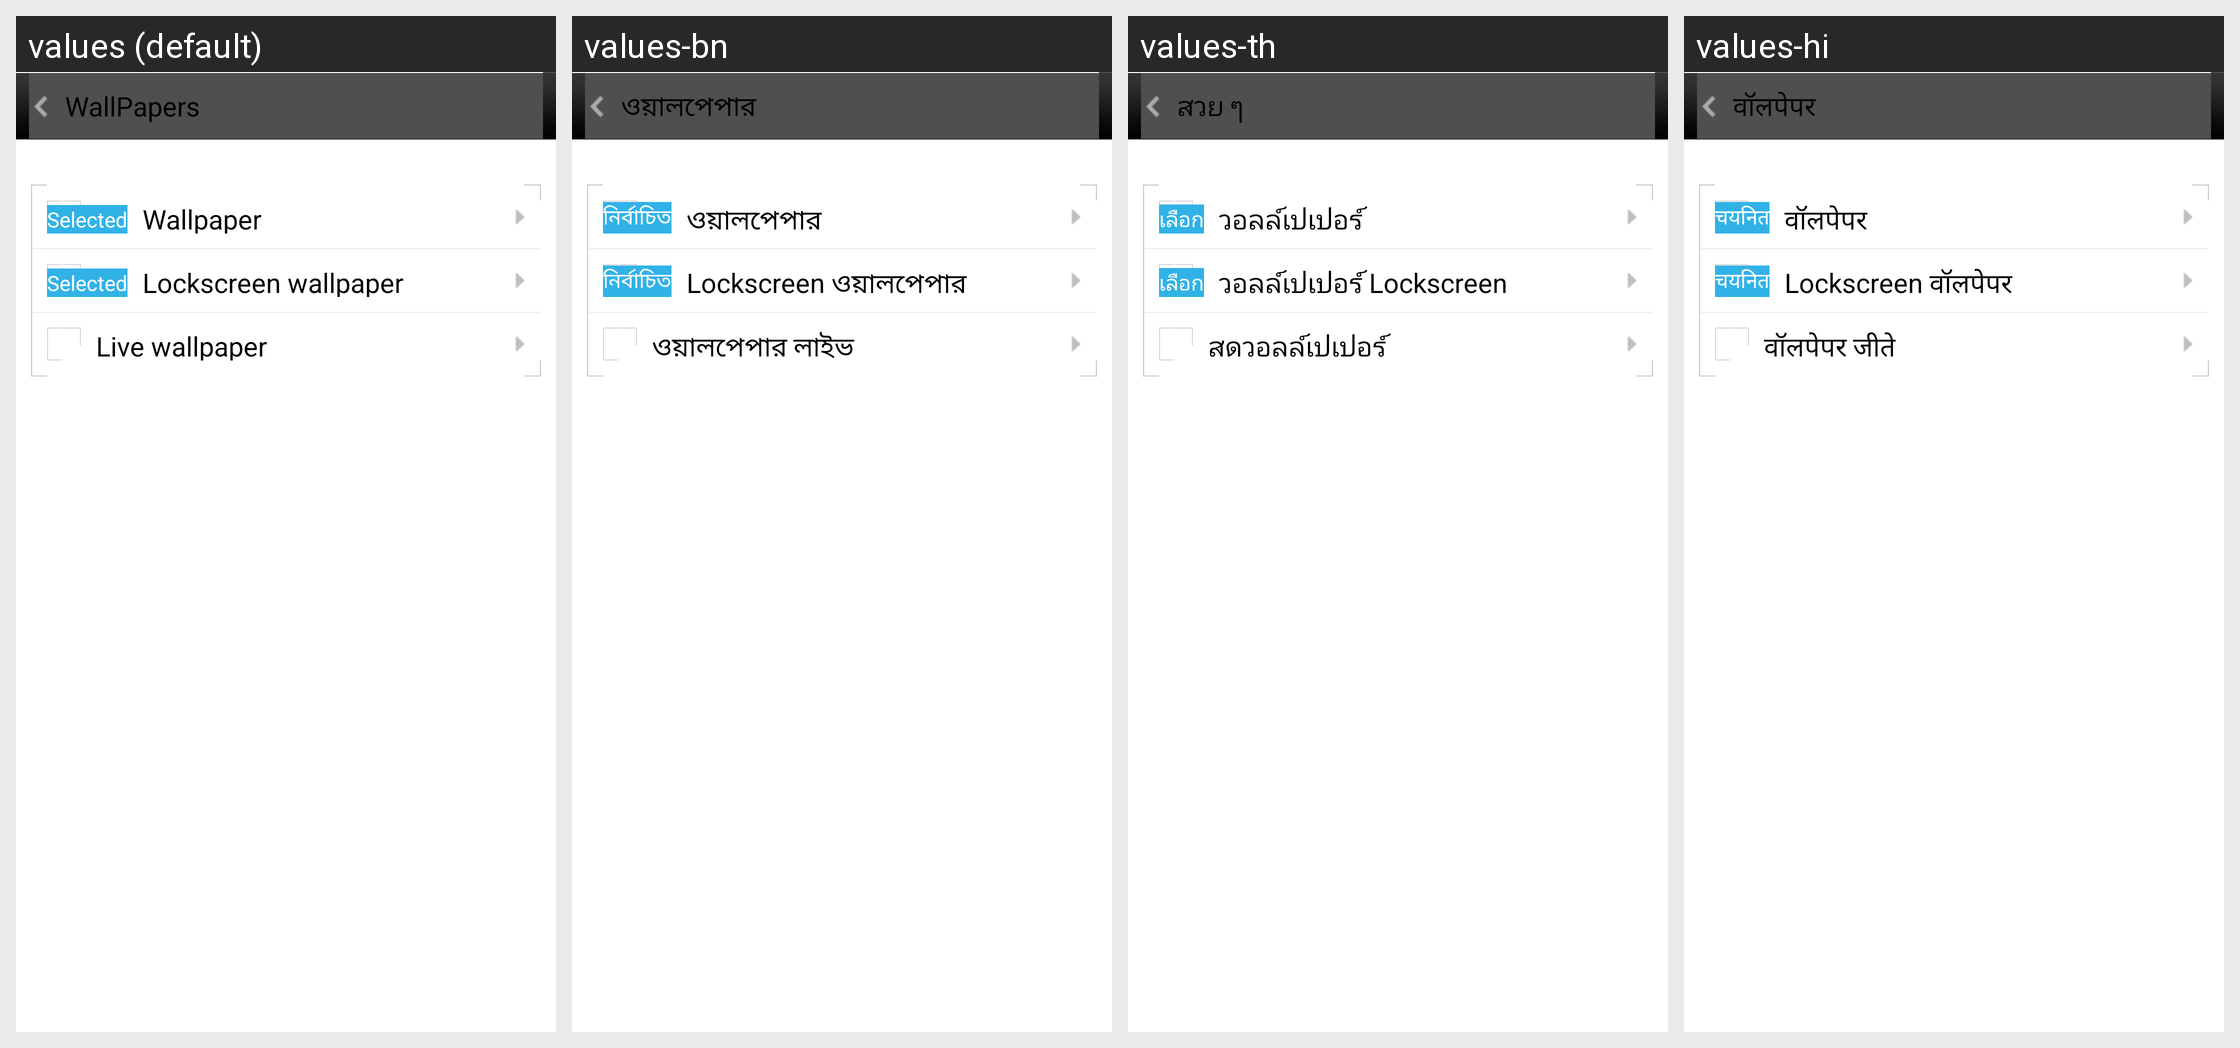

Strings drawn on this Android screen and how each of the app's shown locales translates them:
Android screen res/layout/act_pick_wallpaper.xml rendered under 4 locales, left to right: values (default), values-bn, values-th, values-hi. Device: Nexus 5 (rendered at 1080×1920; each locale shown at half size, 540×960, under a caption strip naming it); theme Theme.MaterialComponents.DayNight.NoActionBar.
Other locales in the repository, not shown: values-ar, values-es, values-fa, values-fr, values-id, values-in, values-it, values-ms, values-pt, values-ru, values-tr, values-vi, values-zh-rCN, values-zh-rHK, values-zh-rTW.
Strings drawn on this screen, with the default value and each locale's value (text and hints the layout hard-codes, and strings that could not be matched under every locale, appear in the picture but are not listed):

choose_wallpaper
  values: WallPapers
  values-bn: ওয়ালপেপার
  values-th: สวย ๆ
  values-hi: वॉलपेपर

selected
  values: Selected
  values-bn: নির্বাচিত
  values-th: เลือก
  values-hi: चयनित

desk_wallpaper
  values: Wallpaper
  values-bn: ওয়ালপেপার
  values-th: วอลล์เปเปอร์
  values-hi: वॉलपेपर

lockscreen_wallpaper
  values: Lockscreen wallpaper
  values-bn: Lockscreen ওয়ালপেপার
  values-th: วอลล์เปเปอร์ Lockscreen
  values-hi: Lockscreen वॉलपेपर

dyn_wallpaper
  values: Live wallpaper
  values-bn: ওয়ালপেপার লাইভ
  values-th: สดวอลล์เปเปอร์
  values-hi: वॉलपेपर जीते
